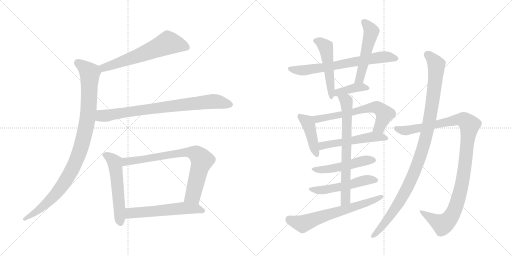
t = 0.00 s
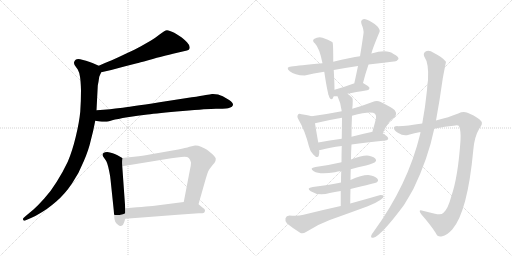
t = 2.98 s
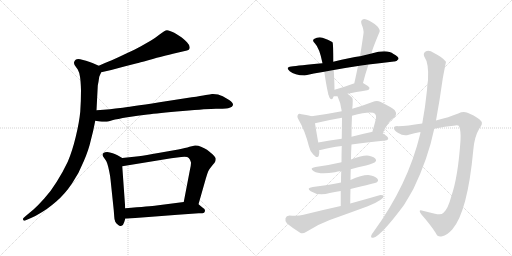
t = 5.97 s
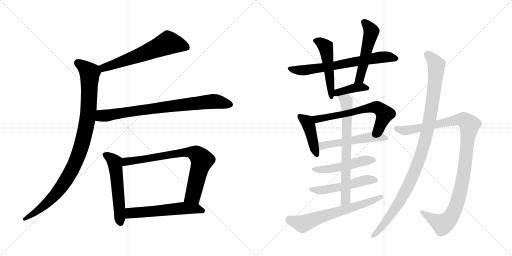
t = 8.95 s
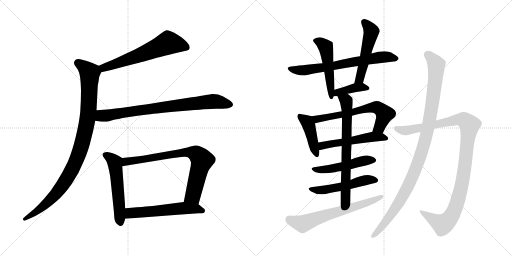
t = 11.93 s
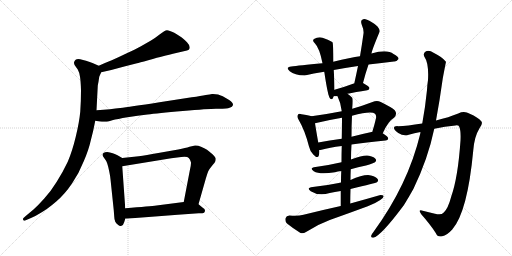
t = 14.91 s

The animated SVG that drew these frames (rendered in a browser with its animation timeline set to each time). Animation: 19 CSS @keyframes rules; one cycle of 14.91 s.

<svg version="1.1" viewBox="0 0 2048 1024" xmlns="http://www.w3.org/2000/svg">
  <g stroke="lightgray" stroke-dasharray="1,1" stroke-width="1" transform="scale(4, 4)">
    <line x1="0" y1="0" x2="256" y2="256"></line>
    <line x1="256" y1="0" x2="0" y2="256"></line>
    <line x1="128" y1="0" x2="128" y2="256"></line>
    <line x1="0" y1="128" x2="256" y2="128"></line>
    <line x1="256" y1="0" x2="512" y2="256"></line>
    <line x1="512" y1="0" x2="256" y2="256"></line>
    <line x1="384" y1="0" x2="384" y2="256"></line>
    <line x1="256" y1="128" x2="512" y2="128"></line>
  </g>
<g transform="scale(1, -1) translate(0, -850)">
   <style type="text/css">
    @keyframes keyframes0 {
      from {
       stroke: black;
       stroke-dashoffset: 621;
       stroke-width: 128;
       }
       67% {
       animation-timing-function: step-end;
       stroke: black;
       stroke-dashoffset: 0;
       stroke-width: 128;
       }
       to {
       stroke: black;
       stroke-width: 1024;
       }
       }
       #make-me-a-hanzi-animation-0 {
         animation: keyframes0 0.755371s both;
         animation-delay: 0.000000s;
         animation-timing-function: linear;
       }
    @keyframes keyframes1 {
      from {
       stroke: black;
       stroke-dashoffset: 995;
       stroke-width: 128;
       }
       76% {
       animation-timing-function: step-end;
       stroke: black;
       stroke-dashoffset: 0;
       stroke-width: 128;
       }
       to {
       stroke: black;
       stroke-width: 1024;
       }
       }
       #make-me-a-hanzi-animation-1 {
         animation: keyframes1 1.059733s both;
         animation-delay: 0.755371s;
         animation-timing-function: linear;
       }
    @keyframes keyframes2 {
      from {
       stroke: black;
       stroke-dashoffset: 802;
       stroke-width: 128;
       }
       72% {
       animation-timing-function: step-end;
       stroke: black;
       stroke-dashoffset: 0;
       stroke-width: 128;
       }
       to {
       stroke: black;
       stroke-width: 1024;
       }
       }
       #make-me-a-hanzi-animation-2 {
         animation: keyframes2 0.902669s both;
         animation-delay: 1.815104s;
         animation-timing-function: linear;
       }
    @keyframes keyframes3 {
      from {
       stroke: black;
       stroke-dashoffset: 550;
       stroke-width: 128;
       }
       64% {
       animation-timing-function: step-end;
       stroke: black;
       stroke-dashoffset: 0;
       stroke-width: 128;
       }
       to {
       stroke: black;
       stroke-width: 1024;
       }
       }
       #make-me-a-hanzi-animation-3 {
         animation: keyframes3 0.697591s both;
         animation-delay: 2.717773s;
         animation-timing-function: linear;
       }
    @keyframes keyframes4 {
      from {
       stroke: black;
       stroke-dashoffset: 769;
       stroke-width: 128;
       }
       71% {
       animation-timing-function: step-end;
       stroke: black;
       stroke-dashoffset: 0;
       stroke-width: 128;
       }
       to {
       stroke: black;
       stroke-width: 1024;
       }
       }
       #make-me-a-hanzi-animation-4 {
         animation: keyframes4 0.875814s both;
         animation-delay: 3.415364s;
         animation-timing-function: linear;
       }
    @keyframes keyframes5 {
      from {
       stroke: black;
       stroke-dashoffset: 568;
       stroke-width: 128;
       }
       65% {
       animation-timing-function: step-end;
       stroke: black;
       stroke-dashoffset: 0;
       stroke-width: 128;
       }
       to {
       stroke: black;
       stroke-width: 1024;
       }
       }
       #make-me-a-hanzi-animation-5 {
         animation: keyframes5 0.712240s both;
         animation-delay: 4.291178s;
         animation-timing-function: linear;
       }
    @keyframes keyframes6 {
      from {
       stroke: black;
       stroke-dashoffset: 684;
       stroke-width: 128;
       }
       69% {
       animation-timing-function: step-end;
       stroke: black;
       stroke-dashoffset: 0;
       stroke-width: 128;
       }
       to {
       stroke: black;
       stroke-width: 1024;
       }
       }
       #make-me-a-hanzi-animation-6 {
         animation: keyframes6 0.806641s both;
         animation-delay: 5.003418s;
         animation-timing-function: linear;
       }
    @keyframes keyframes7 {
      from {
       stroke: black;
       stroke-dashoffset: 503;
       stroke-width: 128;
       }
       62% {
       animation-timing-function: step-end;
       stroke: black;
       stroke-dashoffset: 0;
       stroke-width: 128;
       }
       to {
       stroke: black;
       stroke-width: 1024;
       }
       }
       #make-me-a-hanzi-animation-7 {
         animation: keyframes7 0.659342s both;
         animation-delay: 5.810059s;
         animation-timing-function: linear;
       }
    @keyframes keyframes8 {
      from {
       stroke: black;
       stroke-dashoffset: 519;
       stroke-width: 128;
       }
       63% {
       animation-timing-function: step-end;
       stroke: black;
       stroke-dashoffset: 0;
       stroke-width: 128;
       }
       to {
       stroke: black;
       stroke-width: 1024;
       }
       }
       #make-me-a-hanzi-animation-8 {
         animation: keyframes8 0.672363s both;
         animation-delay: 6.469401s;
         animation-timing-function: linear;
       }
    @keyframes keyframes9 {
      from {
       stroke: black;
       stroke-dashoffset: 390;
       stroke-width: 128;
       }
       56% {
       animation-timing-function: step-end;
       stroke: black;
       stroke-dashoffset: 0;
       stroke-width: 128;
       }
       to {
       stroke: black;
       stroke-width: 1024;
       }
       }
       #make-me-a-hanzi-animation-9 {
         animation: keyframes9 0.567383s both;
         animation-delay: 7.141764s;
         animation-timing-function: linear;
       }
    @keyframes keyframes10 {
      from {
       stroke: black;
       stroke-dashoffset: 426;
       stroke-width: 128;
       }
       58% {
       animation-timing-function: step-end;
       stroke: black;
       stroke-dashoffset: 0;
       stroke-width: 128;
       }
       to {
       stroke: black;
       stroke-width: 1024;
       }
       }
       #make-me-a-hanzi-animation-10 {
         animation: keyframes10 0.596680s both;
         animation-delay: 7.709147s;
         animation-timing-function: linear;
       }
    @keyframes keyframes11 {
      from {
       stroke: black;
       stroke-dashoffset: 637;
       stroke-width: 128;
       }
       67% {
       animation-timing-function: step-end;
       stroke: black;
       stroke-dashoffset: 0;
       stroke-width: 128;
       }
       to {
       stroke: black;
       stroke-width: 1024;
       }
       }
       #make-me-a-hanzi-animation-11 {
         animation: keyframes11 0.768392s both;
         animation-delay: 8.305827s;
         animation-timing-function: linear;
       }
    @keyframes keyframes12 {
      from {
       stroke: black;
       stroke-dashoffset: 526;
       stroke-width: 128;
       }
       63% {
       animation-timing-function: step-end;
       stroke: black;
       stroke-dashoffset: 0;
       stroke-width: 128;
       }
       to {
       stroke: black;
       stroke-width: 1024;
       }
       }
       #make-me-a-hanzi-animation-12 {
         animation: keyframes12 0.678060s both;
         animation-delay: 9.074219s;
         animation-timing-function: linear;
       }
    @keyframes keyframes13 {
      from {
       stroke: black;
       stroke-dashoffset: 496;
       stroke-width: 128;
       }
       62% {
       animation-timing-function: step-end;
       stroke: black;
       stroke-dashoffset: 0;
       stroke-width: 128;
       }
       to {
       stroke: black;
       stroke-width: 1024;
       }
       }
       #make-me-a-hanzi-animation-13 {
         animation: keyframes13 0.653646s both;
         animation-delay: 9.752279s;
         animation-timing-function: linear;
       }
    @keyframes keyframes14 {
      from {
       stroke: black;
       stroke-dashoffset: 520;
       stroke-width: 128;
       }
       63% {
       animation-timing-function: step-end;
       stroke: black;
       stroke-dashoffset: 0;
       stroke-width: 128;
       }
       to {
       stroke: black;
       stroke-width: 1024;
       }
       }
       #make-me-a-hanzi-animation-14 {
         animation: keyframes14 0.673177s both;
         animation-delay: 10.405925s;
         animation-timing-function: linear;
       }
    @keyframes keyframes15 {
      from {
       stroke: black;
       stroke-dashoffset: 703;
       stroke-width: 128;
       }
       70% {
       animation-timing-function: step-end;
       stroke: black;
       stroke-dashoffset: 0;
       stroke-width: 128;
       }
       to {
       stroke: black;
       stroke-width: 1024;
       }
       }
       #make-me-a-hanzi-animation-15 {
         animation: keyframes15 0.822103s both;
         animation-delay: 11.079102s;
         animation-timing-function: linear;
       }
    @keyframes keyframes16 {
      from {
       stroke: black;
       stroke-dashoffset: 650;
       stroke-width: 128;
       }
       68% {
       animation-timing-function: step-end;
       stroke: black;
       stroke-dashoffset: 0;
       stroke-width: 128;
       }
       to {
       stroke: black;
       stroke-width: 1024;
       }
       }
       #make-me-a-hanzi-animation-16 {
         animation: keyframes16 0.778971s both;
         animation-delay: 11.901205s;
         animation-timing-function: linear;
       }
    @keyframes keyframes17 {
      from {
       stroke: black;
       stroke-dashoffset: 1072;
       stroke-width: 128;
       }
       78% {
       animation-timing-function: step-end;
       stroke: black;
       stroke-dashoffset: 0;
       stroke-width: 128;
       }
       to {
       stroke: black;
       stroke-width: 1024;
       }
       }
       #make-me-a-hanzi-animation-17 {
         animation: keyframes17 1.122396s both;
         animation-delay: 12.680176s;
         animation-timing-function: linear;
       }
    @keyframes keyframes18 {
      from {
       stroke: black;
       stroke-dashoffset: 1055;
       stroke-width: 128;
       }
       77% {
       animation-timing-function: step-end;
       stroke: black;
       stroke-dashoffset: 0;
       stroke-width: 128;
       }
       to {
       stroke: black;
       stroke-width: 1024;
       }
       }
       #make-me-a-hanzi-animation-18 {
         animation: keyframes18 1.108561s both;
         animation-delay: 13.802572s;
         animation-timing-function: linear;
       }
</style>
<path d="M 405.0 561.5 L 445.0 570.5 L 497.0 584.5 L 548.0 597.5 Q 555.0 599.5 593.0 609.5 Q 632.0 621.5 652.0 625.5 Q 673.0 631.5 709.0 639.5 L 735.0 645.5 Q 751.0 649.5 755.0 651.5 Q 759.0 654.5 759.0 661.5 Q 759.0 669.5 748.0 681.5 Q 737.0 692.5 727.0 700.5 Q 717.0 707.5 697.0 719.5 Q 677.0 729.5 668.0 729.5 Q 659.0 728.5 641.0 714.5 Q 622.0 699.5 604.0 688.5 L 562.0 664.5 Q 539.0 651.5 505.0 636.5 Q 472.0 620.5 447.0 609.5 Q 421.0 599.5 395.0 587.5 C 368.0 575.5 376.0 554.5 405.0 561.5 Z" fill="lightgray"></path> 
<path d="M 395.0 587.5 L 370.0 598.5 Q 355.0 604.5 344.0 607.5 Q 332.0 611.5 321.0 613.5 Q 316.0 614.5 313.0 614.5 Q 307.0 614.5 304.0 612.5 Q 299.0 609.5 297.0 603.5 Q 296.0 601.5 296.0 599.5 Q 296.0 594.5 299.0 589.5 L 311.0 572.5 Q 317.0 562.5 320.0 543.5 Q 323.0 525.5 324.0 489.5 Q 324.0 446.5 321.0 403.5 Q 317.0 361.5 303.0 303.5 Q 289.0 245.5 271.0 203.5 Q 251.0 161.5 227.0 123.5 Q 203.0 84.5 177.0 56.5 Q 153.0 29.5 134.0 12.5 L 104.0 -12.5 L 94.0 -21.5 Q 92.0 -23.5 92.0 -25.5 Q 92.0 -27.5 93.0 -29.5 Q 94.0 -32.5 97.0 -32.5 Q 99.0 -32.5 103.0 -30.5 L 124.0 -21.5 Q 143.0 -13.5 167.0 1.5 Q 191.0 15.5 225.0 44.5 Q 259.0 73.5 288.0 116.5 Q 317.0 159.5 335.0 205.5 Q 355.0 251.5 363.0 288.5 Q 373.0 324.5 381.0 367.5 L 386.0 409.5 L 391.0 506.5 Q 391.0 509.5 394.0 523.5 Q 396.0 537.5 397.0 543.5 Q 399.0 548.5 405.0 561.5 C 412.0 579.5 412.0 579.5 395.0 587.5 Z" fill="lightgray"></path> 
<path d="M 381.0 367.5 L 399.0 364.5 Q 408.0 363.5 416.0 363.5 L 423.0 363.5 Q 429.0 363.5 449.0 369.5 Q 469.0 374.5 510.0 381.5 Q 551.0 387.5 590.0 392.5 Q 629.0 397.5 731.0 406.5 Q 833.0 415.5 864.0 415.5 Q 896.0 415.5 904.0 416.5 Q 912.0 417.5 921.0 420.5 Q 929.0 423.5 931.0 428.5 Q 932.0 430.5 932.0 431.5 Q 932.0 435.5 929.0 439.5 Q 925.0 445.5 915.0 451.5 L 891.0 465.5 Q 873.0 474.5 852.0 474.5 L 848.0 474.5 Q 841.0 473.5 823.0 470.5 Q 805.0 466.5 767.0 461.5 L 638.0 441.5 Q 515.0 422.5 481.0 418.5 Q 446.0 413.5 386.0 409.5 C 356.0 407.5 351.0 372.5 381.0 367.5 Z" fill="lightgray"></path> 
<path d="M 489.0 218.5 L 470.0 229.5 Q 462.0 234.5 451.0 237.5 Q 439.0 241.5 429.0 242.5 Q 419.0 242.5 414.0 238.5 Q 410.0 236.5 410.0 231.5 L 410.0 229.5 Q 411.0 225.5 418.0 216.5 Q 425.0 208.5 429.0 196.5 Q 433.0 184.5 437.0 164.5 Q 441.0 145.5 442.0 133.5 L 455.0 9.5 L 457.0 -16.5 Q 457.0 -26.5 461.0 -36.5 Q 465.0 -44.5 473.0 -49.5 Q 477.0 -53.5 482.0 -53.5 Q 484.0 -53.5 486.0 -52.5 Q 493.0 -51.5 497.0 -37.5 L 501.0 -24.5 L 501.0 17.5 L 489.0 185.5 C 487.0 215.5 491.0 217.5 489.0 218.5 Z" fill="lightgray"></path> 
<path d="M 794.0 33.5 L 823.0 135.5 Q 829.0 156.5 833.0 165.5 Q 838.0 175.5 849.0 188.5 Q 860.0 201.5 861.0 204.5 Q 863.0 209.5 863.0 215.5 Q 863.0 221.5 850.0 233.5 Q 837.0 245.5 828.0 251.5 Q 818.0 257.5 804.0 263.5 Q 793.0 268.5 783.0 268.5 L 780.0 268.5 Q 774.0 267.5 758.0 263.5 Q 743.0 258.5 713.0 252.5 L 633.0 238.5 Q 583.0 229.5 555.0 225.5 L 489.0 218.5 C 459.0 215.5 459.0 180.5 489.0 185.5 L 685.0 217.5 L 725.0 222.5 Q 732.0 223.5 738.0 223.5 Q 751.0 223.5 755.0 218.5 Q 761.0 212.5 763.0 203.5 Q 764.0 201.5 764.0 198.5 Q 764.0 188.5 759.0 167.5 L 735.0 42.5 C 729.0 13.5 786.0 4.5 794.0 33.5 Z" fill="lightgray"></path> 
<path d="M 501.0 -24.5 L 607.0 -16.5 L 711.0 -8.5 L 795.0 -2.5 Q 813.0 -2.5 816.0 -0.5 Q 819.0 1.5 820.0 7.5 L 820.0 8.5 Q 820.0 14.5 811.0 19.5 L 794.0 33.5 C 777.0 47.5 765.0 46.5 735.0 42.5 L 626.0 28.5 Q 603.0 25.5 501.0 17.5 C 471.0 15.5 471.0 -26.5 501.0 -24.5 Z" fill="lightgray"></path> 
<path d="M 1474.0 592.5 Q 1528.0 599.5 1576.0 604.5 Q 1586.0 603.5 1594.0 614.5 Q 1595.0 624.5 1574.0 634.5 Q 1549.0 653.5 1486.0 636.5 L 1440.0 625.5 Q 1404.0 621.5 1333.0 603.5 L 1290.0 597.5 Q 1194.0 588.5 1165.0 584.5 Q 1140.0 581.5 1159.0 565.5 Q 1178.0 549.5 1219.0 548.5 Q 1253.0 557.5 1297.0 563.5 L 1335.0 570.5 Q 1378.0 579.5 1432.0 586.5 L 1474.0 592.5 Z" fill="lightgray"></path> 
<path d="M 1333.0 603.5 Q 1333.0 678.5 1330.0 681.5 Q 1327.0 682.5 1327.0 683.5 Q 1314.0 692.5 1290.0 699.5 Q 1272.0 703.5 1256.0 694.5 Q 1247.0 687.5 1260.0 676.5 Q 1278.0 658.5 1290.0 597.5 L 1297.0 563.5 Q 1297.0 562.5 1298.0 557.5 Q 1311.0 470.5 1319.0 458.5 Q 1325.0 449.5 1331.0 456.5 Q 1332.0 459.5 1335.0 465.5 L 1338.0 491.5 Q 1338.0 515.5 1335.0 570.5 L 1333.0 603.5 Z" fill="lightgray"></path> 
<path d="M 1452.0 518.5 Q 1462.0 557.5 1474.0 592.5 L 1486.0 636.5 Q 1487.0 648.5 1518.0 722.5 Q 1522.0 729.5 1510.0 744.5 Q 1486.0 765.5 1468.0 771.5 Q 1456.0 777.5 1449.0 771.5 Q 1442.0 767.5 1446.0 754.5 Q 1456.0 730.5 1454.0 716.5 Q 1448.0 673.5 1440.0 625.5 L 1432.0 586.5 Q 1425.0 552.5 1417.0 516.5 C 1411.0 487.5 1444.0 489.5 1452.0 518.5 Z" fill="lightgray"></path> 
<path d="M 1390.0 475.5 Q 1421.0 482.5 1469.0 489.5 Q 1478.0 490.5 1478.0 498.5 Q 1478.0 504.5 1452.0 518.5 C 1445.0 522.5 1445.0 522.5 1417.0 516.5 Q 1416.0 516.5 1415.0 516.5 Q 1372.0 500.5 1338.0 491.5 C 1309.0 483.5 1305.0 465.5 1335.0 465.5 Q 1339.0 465.5 1350.0 465.5 L 1390.0 475.5 Z" fill="lightgray"></path> 
<path d="M 1246.0 385.5 Q 1234.0 389.5 1206.0 393.5 Q 1194.0 396.5 1192.0 391.5 Q 1186.0 384.5 1195.0 370.5 Q 1219.0 330.5 1236.0 264.5 Q 1240.0 245.5 1253.0 232.5 Q 1271.0 213.5 1275.0 227.5 Q 1278.0 236.5 1277.0 250.5 L 1273.0 280.5 Q 1263.0 337.5 1260.0 357.5 C 1256.0 382.5 1256.0 382.5 1246.0 385.5 Z" fill="lightgray"></path> 
<path d="M 1531.0 317.5 Q 1553.0 366.5 1576.0 379.5 Q 1591.0 394.5 1579.0 409.5 Q 1566.0 421.5 1523.0 442.5 Q 1508.0 449.5 1490.0 442.5 Q 1448.0 426.5 1409.0 415.5 L 1367.0 405.5 Q 1306.0 393.5 1246.0 385.5 C 1216.0 381.5 1231.0 350.5 1260.0 357.5 Q 1314.0 370.5 1368.0 379.5 L 1408.0 387.5 Q 1486.0 408.5 1500.0 395.5 Q 1506.0 389.5 1504.0 377.5 Q 1497.0 347.5 1489.0 322.5 C 1480.0 293.5 1518.0 290.5 1531.0 317.5 Z" fill="lightgray"></path> 
<path d="M 1406.0 272.5 Q 1463.0 281.5 1542.0 288.5 Q 1552.0 289.5 1553.0 296.5 Q 1553.0 303.5 1531.0 317.5 L 1489.0 322.5 Q 1488.0 323.5 1486.0 322.5 Q 1444.0 313.5 1406.0 303.5 L 1367.0 295.5 Q 1318.0 288.5 1273.0 280.5 C 1243.0 275.5 1247.0 247.5 1277.0 250.5 Q 1281.0 250.5 1286.0 251.5 Q 1317.0 260.5 1367.0 266.5 L 1406.0 272.5 Z" fill="lightgray"></path> 
<path d="M 1403.0 173.5 Q 1431.0 182.5 1464.0 188.5 Q 1495.0 197.5 1500.0 201.5 Q 1507.0 207.5 1503.0 213.5 Q 1499.0 222.5 1476.0 227.5 Q 1455.0 231.5 1404.0 212.5 L 1366.0 201.5 Q 1315.0 189.5 1262.0 182.5 Q 1235.0 178.5 1255.0 165.5 Q 1279.0 150.5 1340.0 161.5 Q 1350.0 164.5 1365.0 166.5 L 1403.0 173.5 Z" fill="lightgray"></path> 
<path d="M 1402.0 94.5 Q 1504.0 118.5 1508.0 121.5 Q 1515.0 127.5 1511.0 133.5 Q 1507.0 142.5 1484.0 148.5 Q 1457.0 154.5 1402.0 130.5 L 1364.0 120.5 Q 1358.0 120.5 1355.0 118.5 Q 1307.0 108.5 1251.0 102.5 Q 1223.0 98.5 1243.0 85.5 Q 1276.0 64.5 1319.0 78.5 Q 1338.0 82.5 1363.0 86.5 L 1402.0 94.5 Z" fill="lightgray"></path> 
<path d="M 1401.0 36.5 Q 1401.0 66.5 1402.0 94.5 L 1402.0 130.5 Q 1402.0 152.5 1403.0 173.5 L 1404.0 212.5 Q 1404.0 243.5 1406.0 272.5 L 1406.0 303.5 Q 1406.0 348.5 1408.0 387.5 L 1409.0 415.5 Q 1413.0 452.5 1409.0 459.5 Q 1399.0 469.5 1390.0 475.5 C 1366.0 493.5 1338.0 492.5 1350.0 465.5 Q 1363.0 440.5 1367.0 405.5 L 1368.0 379.5 Q 1368.0 357.5 1367.0 295.5 L 1367.0 266.5 Q 1366.0 238.5 1366.0 201.5 L 1365.0 166.5 Q 1364.0 145.5 1364.0 120.5 L 1363.0 86.5 Q 1363.0 58.5 1363.0 26.5 C 1363.0 -3.5 1401.0 6.5 1401.0 36.5 Z" fill="lightgray"></path> 
<path d="M 1363.0 26.5 Q 1290.0 10.5 1214.0 -8.5 Q 1192.0 -14.5 1158.0 -11.5 Q 1145.0 -12.5 1142.0 -22.5 Q 1139.0 -35.5 1148.0 -43.5 Q 1170.0 -61.5 1202.0 -81.5 Q 1212.0 -85.5 1224.0 -77.5 Q 1270.0 -47.5 1319.0 -29.5 Q 1395.0 -2.5 1471.0 25.5 Q 1499.0 35.5 1521.0 50.5 Q 1534.0 57.5 1535.0 66.5 Q 1531.0 70.5 1518.0 69.5 Q 1463.0 53.5 1401.0 36.5 L 1363.0 26.5 Z" fill="lightgray"></path> 
<path d="M 1737.0 335.5 Q 1780.0 344.5 1822.0 348.5 Q 1835.0 349.5 1837.0 343.5 Q 1844.0 327.5 1842.0 288.5 Q 1832.0 141.5 1805.0 64.5 Q 1792.0 15.5 1775.0 0.5 Q 1765.0 -11.5 1740.0 -4.5 Q 1715.0 1.5 1691.0 7.5 Q 1670.0 13.5 1685.0 -6.5 Q 1722.0 -48.5 1743.0 -81.5 Q 1750.0 -99.5 1769.0 -94.5 Q 1787.0 -91.5 1809.0 -67.5 Q 1870.0 2.5 1893.0 248.5 Q 1897.0 303.5 1918.0 337.5 Q 1933.0 356.5 1925.0 365.5 Q 1912.0 381.5 1879.0 395.5 Q 1857.0 407.5 1833.0 396.5 Q 1796.0 381.5 1744.0 368.5 L 1689.0 356.5 Q 1628.0 346.5 1592.0 345.5 Q 1576.0 346.5 1576.0 338.5 Q 1575.0 329.5 1593.0 318.5 Q 1615.0 303.5 1635.0 311.5 Q 1657.0 318.5 1682.0 322.5 L 1737.0 335.5 Z" fill="lightgray"></path> 
<path d="M 1682.0 322.5 Q 1681.0 319.5 1681.0 315.5 Q 1632.0 111.5 1493.0 -78.5 Q 1487.0 -85.5 1485.0 -91.5 Q 1482.0 -101.5 1493.0 -100.5 Q 1523.0 -94.5 1616.0 30.5 Q 1635.0 61.5 1654.0 95.5 Q 1712.0 215.5 1737.0 335.5 L 1744.0 368.5 Q 1759.0 449.5 1771.0 536.5 Q 1783.0 600.5 1784.0 602.5 Q 1783.0 603.5 1783.0 604.5 Q 1767.0 623.5 1736.0 638.5 Q 1717.0 650.5 1704.0 645.5 Q 1691.0 638.5 1697.0 624.5 Q 1716.0 597.5 1712.0 530.5 Q 1709.0 512.5 1708.0 490.5 Q 1701.0 420.5 1689.0 356.5 L 1682.0 322.5 Z" fill="lightgray"></path> 
      <clipPath id="make-me-a-hanzi-clip-0">
      <path d="M 405.0 561.5 L 445.0 570.5 L 497.0 584.5 L 548.0 597.5 Q 555.0 599.5 593.0 609.5 Q 632.0 621.5 652.0 625.5 Q 673.0 631.5 709.0 639.5 L 735.0 645.5 Q 751.0 649.5 755.0 651.5 Q 759.0 654.5 759.0 661.5 Q 759.0 669.5 748.0 681.5 Q 737.0 692.5 727.0 700.5 Q 717.0 707.5 697.0 719.5 Q 677.0 729.5 668.0 729.5 Q 659.0 728.5 641.0 714.5 Q 622.0 699.5 604.0 688.5 L 562.0 664.5 Q 539.0 651.5 505.0 636.5 Q 472.0 620.5 447.0 609.5 Q 421.0 599.5 395.0 587.5 C 368.0 575.5 376.0 554.5 405.0 561.5 Z" fill="lightgray"></path>
      </clipPath>
      <path clip-path="url(#make-me-a-hanzi-clip-0)" d="M 748.0 660.5 L 672.0 679.5 L 460.0 593.5 L 415.0 579.5 L 405.0 583.5 " fill="none" id="make-me-a-hanzi-animation-0" stroke-dasharray="493 986" stroke-linecap="round"></path>

      <clipPath id="make-me-a-hanzi-clip-1">
      <path d="M 395.0 587.5 L 370.0 598.5 Q 355.0 604.5 344.0 607.5 Q 332.0 611.5 321.0 613.5 Q 316.0 614.5 313.0 614.5 Q 307.0 614.5 304.0 612.5 Q 299.0 609.5 297.0 603.5 Q 296.0 601.5 296.0 599.5 Q 296.0 594.5 299.0 589.5 L 311.0 572.5 Q 317.0 562.5 320.0 543.5 Q 323.0 525.5 324.0 489.5 Q 324.0 446.5 321.0 403.5 Q 317.0 361.5 303.0 303.5 Q 289.0 245.5 271.0 203.5 Q 251.0 161.5 227.0 123.5 Q 203.0 84.5 177.0 56.5 Q 153.0 29.5 134.0 12.5 L 104.0 -12.5 L 94.0 -21.5 Q 92.0 -23.5 92.0 -25.5 Q 92.0 -27.5 93.0 -29.5 Q 94.0 -32.5 97.0 -32.5 Q 99.0 -32.5 103.0 -30.5 L 124.0 -21.5 Q 143.0 -13.5 167.0 1.5 Q 191.0 15.5 225.0 44.5 Q 259.0 73.5 288.0 116.5 Q 317.0 159.5 335.0 205.5 Q 355.0 251.5 363.0 288.5 Q 373.0 324.5 381.0 367.5 L 386.0 409.5 L 391.0 506.5 Q 391.0 509.5 394.0 523.5 Q 396.0 537.5 397.0 543.5 Q 399.0 548.5 405.0 561.5 C 412.0 579.5 412.0 579.5 395.0 587.5 Z" fill="lightgray"></path>
      </clipPath>
      <path clip-path="url(#make-me-a-hanzi-clip-1)" d="M 310.0 598.5 L 359.0 558.5 L 354.0 406.5 L 341.0 326.5 L 321.0 252.5 L 283.0 161.5 L 234.0 87.5 L 154.0 9.5 L 98.0 -26.5 " fill="none" id="make-me-a-hanzi-animation-1" stroke-dasharray="867 1734" stroke-linecap="round"></path>

      <clipPath id="make-me-a-hanzi-clip-2">
      <path d="M 381.0 367.5 L 399.0 364.5 Q 408.0 363.5 416.0 363.5 L 423.0 363.5 Q 429.0 363.5 449.0 369.5 Q 469.0 374.5 510.0 381.5 Q 551.0 387.5 590.0 392.5 Q 629.0 397.5 731.0 406.5 Q 833.0 415.5 864.0 415.5 Q 896.0 415.5 904.0 416.5 Q 912.0 417.5 921.0 420.5 Q 929.0 423.5 931.0 428.5 Q 932.0 430.5 932.0 431.5 Q 932.0 435.5 929.0 439.5 Q 925.0 445.5 915.0 451.5 L 891.0 465.5 Q 873.0 474.5 852.0 474.5 L 848.0 474.5 Q 841.0 473.5 823.0 470.5 Q 805.0 466.5 767.0 461.5 L 638.0 441.5 Q 515.0 422.5 481.0 418.5 Q 446.0 413.5 386.0 409.5 C 356.0 407.5 351.0 372.5 381.0 367.5 Z" fill="lightgray"></path>
      </clipPath>
      <path clip-path="url(#make-me-a-hanzi-clip-2)" d="M 387.0 373.5 L 404.0 386.5 L 823.0 442.5 L 857.0 445.5 L 923.0 432.5 " fill="none" id="make-me-a-hanzi-animation-2" stroke-dasharray="674 1348" stroke-linecap="round"></path>

      <clipPath id="make-me-a-hanzi-clip-3">
      <path d="M 489.0 218.5 L 470.0 229.5 Q 462.0 234.5 451.0 237.5 Q 439.0 241.5 429.0 242.5 Q 419.0 242.5 414.0 238.5 Q 410.0 236.5 410.0 231.5 L 410.0 229.5 Q 411.0 225.5 418.0 216.5 Q 425.0 208.5 429.0 196.5 Q 433.0 184.5 437.0 164.5 Q 441.0 145.5 442.0 133.5 L 455.0 9.5 L 457.0 -16.5 Q 457.0 -26.5 461.0 -36.5 Q 465.0 -44.5 473.0 -49.5 Q 477.0 -53.5 482.0 -53.5 Q 484.0 -53.5 486.0 -52.5 Q 493.0 -51.5 497.0 -37.5 L 501.0 -24.5 L 501.0 17.5 L 489.0 185.5 C 487.0 215.5 491.0 217.5 489.0 218.5 Z" fill="lightgray"></path>
      </clipPath>
      <path clip-path="url(#make-me-a-hanzi-clip-3)" d="M 420.0 230.5 L 440.0 220.5 L 459.0 200.5 L 481.0 -42.5 " fill="none" id="make-me-a-hanzi-animation-3" stroke-dasharray="422 844" stroke-linecap="round"></path>

      <clipPath id="make-me-a-hanzi-clip-4">
      <path d="M 794.0 33.5 L 823.0 135.5 Q 829.0 156.5 833.0 165.5 Q 838.0 175.5 849.0 188.5 Q 860.0 201.5 861.0 204.5 Q 863.0 209.5 863.0 215.5 Q 863.0 221.5 850.0 233.5 Q 837.0 245.5 828.0 251.5 Q 818.0 257.5 804.0 263.5 Q 793.0 268.5 783.0 268.5 L 780.0 268.5 Q 774.0 267.5 758.0 263.5 Q 743.0 258.5 713.0 252.5 L 633.0 238.5 Q 583.0 229.5 555.0 225.5 L 489.0 218.5 C 459.0 215.5 459.0 180.5 489.0 185.5 L 685.0 217.5 L 725.0 222.5 Q 732.0 223.5 738.0 223.5 Q 751.0 223.5 755.0 218.5 Q 761.0 212.5 763.0 203.5 Q 764.0 201.5 764.0 198.5 Q 764.0 188.5 759.0 167.5 L 735.0 42.5 C 729.0 13.5 786.0 4.5 794.0 33.5 Z" fill="lightgray"></path>
      </clipPath>
      <path clip-path="url(#make-me-a-hanzi-clip-4)" d="M 496.0 191.5 L 505.0 204.5 L 655.0 228.5 L 745.0 241.5 L 782.0 236.5 L 808.0 209.5 L 772.0 68.5 L 744.0 48.5 " fill="none" id="make-me-a-hanzi-animation-4" stroke-dasharray="641 1282" stroke-linecap="round"></path>

      <clipPath id="make-me-a-hanzi-clip-5">
      <path d="M 501.0 -24.5 L 607.0 -16.5 L 711.0 -8.5 L 795.0 -2.5 Q 813.0 -2.5 816.0 -0.5 Q 819.0 1.5 820.0 7.5 L 820.0 8.5 Q 820.0 14.5 811.0 19.5 L 794.0 33.5 C 777.0 47.5 765.0 46.5 735.0 42.5 L 626.0 28.5 Q 603.0 25.5 501.0 17.5 C 471.0 15.5 471.0 -26.5 501.0 -24.5 Z" fill="lightgray"></path>
      </clipPath>
      <path clip-path="url(#make-me-a-hanzi-clip-5)" d="M 508.0 -17.5 L 520.0 -3.5 L 537.0 -0.5 L 739.0 18.5 L 784.0 16.5 L 811.0 7.5 " fill="none" id="make-me-a-hanzi-animation-5" stroke-dasharray="440 880" stroke-linecap="round"></path>

      <clipPath id="make-me-a-hanzi-clip-6">
      <path d="M 1474.0 592.5 Q 1528.0 599.5 1576.0 604.5 Q 1586.0 603.5 1594.0 614.5 Q 1595.0 624.5 1574.0 634.5 Q 1549.0 653.5 1486.0 636.5 L 1440.0 625.5 Q 1404.0 621.5 1333.0 603.5 L 1290.0 597.5 Q 1194.0 588.5 1165.0 584.5 Q 1140.0 581.5 1159.0 565.5 Q 1178.0 549.5 1219.0 548.5 Q 1253.0 557.5 1297.0 563.5 L 1335.0 570.5 Q 1378.0 579.5 1432.0 586.5 L 1474.0 592.5 Z" fill="lightgray"></path>
      </clipPath>
      <path clip-path="url(#make-me-a-hanzi-clip-6)" d="M 1161.0 575.5 L 1211.0 568.5 L 1518.0 621.5 L 1584.0 616.5 " fill="none" id="make-me-a-hanzi-animation-6" stroke-dasharray="556 1112" stroke-linecap="round"></path>

      <clipPath id="make-me-a-hanzi-clip-7">
      <path d="M 1333.0 603.5 Q 1333.0 678.5 1330.0 681.5 Q 1327.0 682.5 1327.0 683.5 Q 1314.0 692.5 1290.0 699.5 Q 1272.0 703.5 1256.0 694.5 Q 1247.0 687.5 1260.0 676.5 Q 1278.0 658.5 1290.0 597.5 L 1297.0 563.5 Q 1297.0 562.5 1298.0 557.5 Q 1311.0 470.5 1319.0 458.5 Q 1325.0 449.5 1331.0 456.5 Q 1332.0 459.5 1335.0 465.5 L 1338.0 491.5 Q 1338.0 515.5 1335.0 570.5 L 1333.0 603.5 Z" fill="lightgray"></path>
      </clipPath>
      <path clip-path="url(#make-me-a-hanzi-clip-7)" d="M 1263.0 686.5 L 1282.0 681.5 L 1304.0 658.5 L 1326.0 464.5 " fill="none" id="make-me-a-hanzi-animation-7" stroke-dasharray="375 750" stroke-linecap="round"></path>

      <clipPath id="make-me-a-hanzi-clip-8">
      <path d="M 1452.0 518.5 Q 1462.0 557.5 1474.0 592.5 L 1486.0 636.5 Q 1487.0 648.5 1518.0 722.5 Q 1522.0 729.5 1510.0 744.5 Q 1486.0 765.5 1468.0 771.5 Q 1456.0 777.5 1449.0 771.5 Q 1442.0 767.5 1446.0 754.5 Q 1456.0 730.5 1454.0 716.5 Q 1448.0 673.5 1440.0 625.5 L 1432.0 586.5 Q 1425.0 552.5 1417.0 516.5 C 1411.0 487.5 1444.0 489.5 1452.0 518.5 Z" fill="lightgray"></path>
      </clipPath>
      <path clip-path="url(#make-me-a-hanzi-clip-8)" d="M 1457.0 761.5 L 1486.0 721.5 L 1442.0 546.5 L 1434.0 529.5 L 1422.0 522.5 " fill="none" id="make-me-a-hanzi-animation-8" stroke-dasharray="391 782" stroke-linecap="round"></path>

      <clipPath id="make-me-a-hanzi-clip-9">
      <path d="M 1390.0 475.5 Q 1421.0 482.5 1469.0 489.5 Q 1478.0 490.5 1478.0 498.5 Q 1478.0 504.5 1452.0 518.5 C 1445.0 522.5 1445.0 522.5 1417.0 516.5 Q 1416.0 516.5 1415.0 516.5 Q 1372.0 500.5 1338.0 491.5 C 1309.0 483.5 1305.0 465.5 1335.0 465.5 Q 1339.0 465.5 1350.0 465.5 L 1390.0 475.5 Z" fill="lightgray"></path>
      </clipPath>
      <path clip-path="url(#make-me-a-hanzi-clip-9)" d="M 1343.0 471.5 L 1351.0 480.5 L 1414.0 498.5 L 1453.0 502.5 L 1470.0 497.5 " fill="none" id="make-me-a-hanzi-animation-9" stroke-dasharray="262 524" stroke-linecap="round"></path>

      <clipPath id="make-me-a-hanzi-clip-10">
      <path d="M 1246.0 385.5 Q 1234.0 389.5 1206.0 393.5 Q 1194.0 396.5 1192.0 391.5 Q 1186.0 384.5 1195.0 370.5 Q 1219.0 330.5 1236.0 264.5 Q 1240.0 245.5 1253.0 232.5 Q 1271.0 213.5 1275.0 227.5 Q 1278.0 236.5 1277.0 250.5 L 1273.0 280.5 Q 1263.0 337.5 1260.0 357.5 C 1256.0 382.5 1256.0 382.5 1246.0 385.5 Z" fill="lightgray"></path>
      </clipPath>
      <path clip-path="url(#make-me-a-hanzi-clip-10)" d="M 1200.0 384.5 L 1228.0 363.5 L 1235.0 348.5 L 1265.0 233.5 " fill="none" id="make-me-a-hanzi-animation-10" stroke-dasharray="298 596" stroke-linecap="round"></path>

      <clipPath id="make-me-a-hanzi-clip-11">
      <path d="M 1531.0 317.5 Q 1553.0 366.5 1576.0 379.5 Q 1591.0 394.5 1579.0 409.5 Q 1566.0 421.5 1523.0 442.5 Q 1508.0 449.5 1490.0 442.5 Q 1448.0 426.5 1409.0 415.5 L 1367.0 405.5 Q 1306.0 393.5 1246.0 385.5 C 1216.0 381.5 1231.0 350.5 1260.0 357.5 Q 1314.0 370.5 1368.0 379.5 L 1408.0 387.5 Q 1486.0 408.5 1500.0 395.5 Q 1506.0 389.5 1504.0 377.5 Q 1497.0 347.5 1489.0 322.5 C 1480.0 293.5 1518.0 290.5 1531.0 317.5 Z" fill="lightgray"></path>
      </clipPath>
      <path clip-path="url(#make-me-a-hanzi-clip-11)" d="M 1254.0 380.5 L 1280.0 375.5 L 1502.0 421.5 L 1519.0 415.5 L 1538.0 391.5 L 1518.0 341.5 L 1497.0 327.5 " fill="none" id="make-me-a-hanzi-animation-11" stroke-dasharray="509 1018" stroke-linecap="round"></path>

      <clipPath id="make-me-a-hanzi-clip-12">
      <path d="M 1406.0 272.5 Q 1463.0 281.5 1542.0 288.5 Q 1552.0 289.5 1553.0 296.5 Q 1553.0 303.5 1531.0 317.5 L 1489.0 322.5 Q 1488.0 323.5 1486.0 322.5 Q 1444.0 313.5 1406.0 303.5 L 1367.0 295.5 Q 1318.0 288.5 1273.0 280.5 C 1243.0 275.5 1247.0 247.5 1277.0 250.5 Q 1281.0 250.5 1286.0 251.5 Q 1317.0 260.5 1367.0 266.5 L 1406.0 272.5 Z" fill="lightgray"></path>
      </clipPath>
      <path clip-path="url(#make-me-a-hanzi-clip-12)" d="M 1281.0 258.5 L 1298.0 270.5 L 1494.0 303.5 L 1544.0 297.5 " fill="none" id="make-me-a-hanzi-animation-12" stroke-dasharray="398 796" stroke-linecap="round"></path>

      <clipPath id="make-me-a-hanzi-clip-13">
      <path d="M 1403.0 173.5 Q 1431.0 182.5 1464.0 188.5 Q 1495.0 197.5 1500.0 201.5 Q 1507.0 207.5 1503.0 213.5 Q 1499.0 222.5 1476.0 227.5 Q 1455.0 231.5 1404.0 212.5 L 1366.0 201.5 Q 1315.0 189.5 1262.0 182.5 Q 1235.0 178.5 1255.0 165.5 Q 1279.0 150.5 1340.0 161.5 Q 1350.0 164.5 1365.0 166.5 L 1403.0 173.5 Z" fill="lightgray"></path>
      </clipPath>
      <path clip-path="url(#make-me-a-hanzi-clip-13)" d="M 1256.0 174.5 L 1311.0 172.5 L 1451.0 206.5 L 1492.0 209.5 " fill="none" id="make-me-a-hanzi-animation-13" stroke-dasharray="368 736" stroke-linecap="round"></path>

      <clipPath id="make-me-a-hanzi-clip-14">
      <path d="M 1402.0 94.5 Q 1504.0 118.5 1508.0 121.5 Q 1515.0 127.5 1511.0 133.5 Q 1507.0 142.5 1484.0 148.5 Q 1457.0 154.5 1402.0 130.5 L 1364.0 120.5 Q 1358.0 120.5 1355.0 118.5 Q 1307.0 108.5 1251.0 102.5 Q 1223.0 98.5 1243.0 85.5 Q 1276.0 64.5 1319.0 78.5 Q 1338.0 82.5 1363.0 86.5 L 1402.0 94.5 Z" fill="lightgray"></path>
      </clipPath>
      <path clip-path="url(#make-me-a-hanzi-clip-14)" d="M 1245.0 95.5 L 1254.0 90.5 L 1292.0 90.5 L 1412.0 112.5 L 1469.0 130.5 L 1503.0 129.5 " fill="none" id="make-me-a-hanzi-animation-14" stroke-dasharray="392 784" stroke-linecap="round"></path>

      <clipPath id="make-me-a-hanzi-clip-15">
      <path d="M 1401.0 36.5 Q 1401.0 66.5 1402.0 94.5 L 1402.0 130.5 Q 1402.0 152.5 1403.0 173.5 L 1404.0 212.5 Q 1404.0 243.5 1406.0 272.5 L 1406.0 303.5 Q 1406.0 348.5 1408.0 387.5 L 1409.0 415.5 Q 1413.0 452.5 1409.0 459.5 Q 1399.0 469.5 1390.0 475.5 C 1366.0 493.5 1338.0 492.5 1350.0 465.5 Q 1363.0 440.5 1367.0 405.5 L 1368.0 379.5 Q 1368.0 357.5 1367.0 295.5 L 1367.0 266.5 Q 1366.0 238.5 1366.0 201.5 L 1365.0 166.5 Q 1364.0 145.5 1364.0 120.5 L 1363.0 86.5 Q 1363.0 58.5 1363.0 26.5 C 1363.0 -3.5 1401.0 6.5 1401.0 36.5 Z" fill="lightgray"></path>
      </clipPath>
      <path clip-path="url(#make-me-a-hanzi-clip-15)" d="M 1358.0 461.5 L 1386.0 444.5 L 1388.0 427.5 L 1383.0 58.5 L 1368.0 34.5 " fill="none" id="make-me-a-hanzi-animation-15" stroke-dasharray="575 1150" stroke-linecap="round"></path>

      <clipPath id="make-me-a-hanzi-clip-16">
      <path d="M 1363.0 26.5 Q 1290.0 10.5 1214.0 -8.5 Q 1192.0 -14.5 1158.0 -11.5 Q 1145.0 -12.5 1142.0 -22.5 Q 1139.0 -35.5 1148.0 -43.5 Q 1170.0 -61.5 1202.0 -81.5 Q 1212.0 -85.5 1224.0 -77.5 Q 1270.0 -47.5 1319.0 -29.5 Q 1395.0 -2.5 1471.0 25.5 Q 1499.0 35.5 1521.0 50.5 Q 1534.0 57.5 1535.0 66.5 Q 1531.0 70.5 1518.0 69.5 Q 1463.0 53.5 1401.0 36.5 L 1363.0 26.5 Z" fill="lightgray"></path>
      </clipPath>
      <path clip-path="url(#make-me-a-hanzi-clip-16)" d="M 1157.0 -27.5 L 1210.0 -45.5 L 1530.0 63.5 " fill="none" id="make-me-a-hanzi-animation-16" stroke-dasharray="522 1044" stroke-linecap="round"></path>

      <clipPath id="make-me-a-hanzi-clip-17">
      <path d="M 1737.0 335.5 Q 1780.0 344.5 1822.0 348.5 Q 1835.0 349.5 1837.0 343.5 Q 1844.0 327.5 1842.0 288.5 Q 1832.0 141.5 1805.0 64.5 Q 1792.0 15.5 1775.0 0.5 Q 1765.0 -11.5 1740.0 -4.5 Q 1715.0 1.5 1691.0 7.5 Q 1670.0 13.5 1685.0 -6.5 Q 1722.0 -48.5 1743.0 -81.5 Q 1750.0 -99.5 1769.0 -94.5 Q 1787.0 -91.5 1809.0 -67.5 Q 1870.0 2.5 1893.0 248.5 Q 1897.0 303.5 1918.0 337.5 Q 1933.0 356.5 1925.0 365.5 Q 1912.0 381.5 1879.0 395.5 Q 1857.0 407.5 1833.0 396.5 Q 1796.0 381.5 1744.0 368.5 L 1689.0 356.5 Q 1628.0 346.5 1592.0 345.5 Q 1576.0 346.5 1576.0 338.5 Q 1575.0 329.5 1593.0 318.5 Q 1615.0 303.5 1635.0 311.5 Q 1657.0 318.5 1682.0 322.5 L 1737.0 335.5 Z" fill="lightgray"></path>
      </clipPath>
      <path clip-path="url(#make-me-a-hanzi-clip-17)" d="M 1585.0 336.5 L 1617.0 327.5 L 1849.0 371.5 L 1878.0 350.5 L 1849.0 117.5 L 1829.0 40.5 L 1810.0 -6.5 L 1788.0 -35.5 L 1770.0 -47.5 L 1695.0 -2.5 " fill="none" id="make-me-a-hanzi-animation-17" stroke-dasharray="944 1888" stroke-linecap="round"></path>

      <clipPath id="make-me-a-hanzi-clip-18">
      <path d="M 1682.0 322.5 Q 1681.0 319.5 1681.0 315.5 Q 1632.0 111.5 1493.0 -78.5 Q 1487.0 -85.5 1485.0 -91.5 Q 1482.0 -101.5 1493.0 -100.5 Q 1523.0 -94.5 1616.0 30.5 Q 1635.0 61.5 1654.0 95.5 Q 1712.0 215.5 1737.0 335.5 L 1744.0 368.5 Q 1759.0 449.5 1771.0 536.5 Q 1783.0 600.5 1784.0 602.5 Q 1783.0 603.5 1783.0 604.5 Q 1767.0 623.5 1736.0 638.5 Q 1717.0 650.5 1704.0 645.5 Q 1691.0 638.5 1697.0 624.5 Q 1716.0 597.5 1712.0 530.5 Q 1709.0 512.5 1708.0 490.5 Q 1701.0 420.5 1689.0 356.5 L 1682.0 322.5 Z" fill="lightgray"></path>
      </clipPath>
      <path clip-path="url(#make-me-a-hanzi-clip-18)" d="M 1710.0 631.5 L 1746.0 591.5 L 1728.0 425.5 L 1691.0 257.5 L 1648.0 140.5 L 1593.0 32.5 L 1544.0 -36.5 L 1493.0 -92.5 " fill="none" id="make-me-a-hanzi-animation-18" stroke-dasharray="927 1854" stroke-linecap="round"></path>

</g>
</svg>
